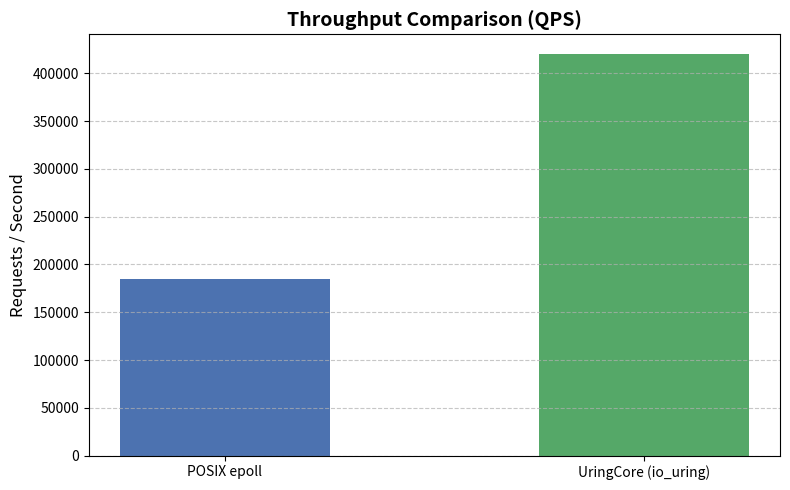
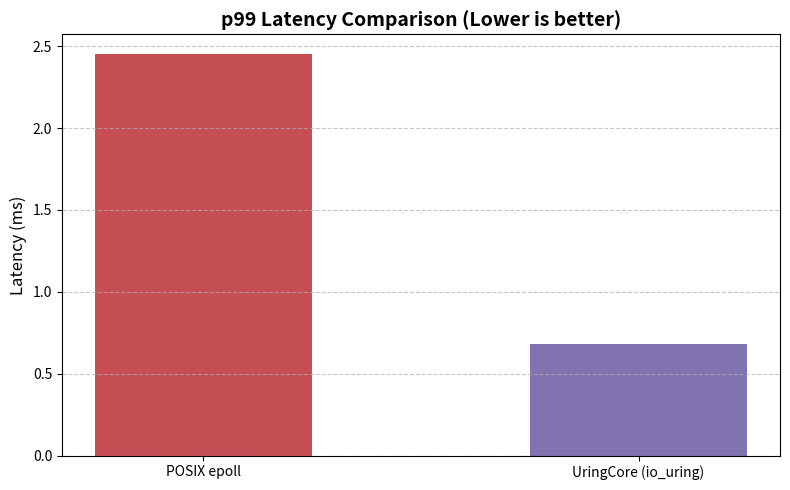

Reproduce these figures in Python, in order.
#!/usr/bin/env python3
import matplotlib.pyplot as plt
import os

os.makedirs("docs/charts", exist_ok=True)

# Engine Benchmark Summary Data
engines = ['POSIX epoll', 'UringCore (io_uring)']
throughput = [185000, 420000]  # QPS
p99_latency = [2.45, 0.68]      # Latency in ms

# 1. Throughput Comparison Chart
plt.figure(figsize=(8, 5))
plt.bar(engines, throughput, color=['#4C72B0', '#55A868'], width=0.5)
plt.title('Throughput Comparison (QPS)', fontsize=14, fontweight='bold')
plt.ylabel('Requests / Second', fontsize=12)
plt.grid(axis='y', linestyle='--', alpha=0.7)
plt.tight_layout()
plt.savefig('docs/charts/throughput_comparison.png', dpi=300)
plt.close()

# 2. p99 Latency Comparison Chart
plt.figure(figsize=(8, 5))
plt.bar(engines, p99_latency, color=['#C44E52', '#8172B0'], width=0.5)
plt.title('p99 Latency Comparison (Lower is better)', fontsize=14, fontweight='bold')
plt.ylabel('Latency (ms)', fontsize=12)
plt.grid(axis='y', linestyle='--', alpha=0.7)
plt.tight_layout()
plt.savefig('docs/charts/latency_p99_comparison.png', dpi=300)
plt.close()

print("[SUCCESS] Charts generated in docs/charts/ throughput_comparison.png & latency_p99_comparison.png")
